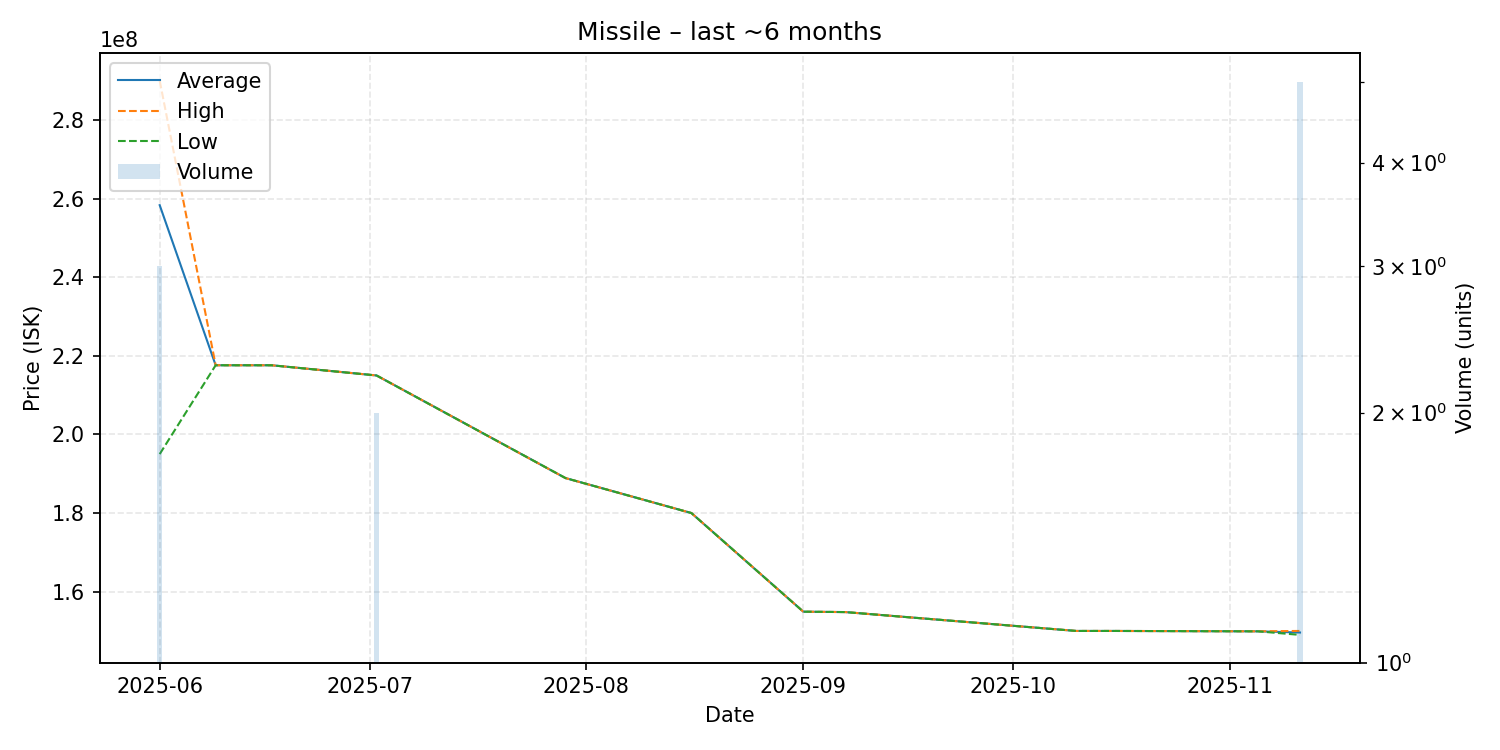

The data file committed next to this chart (first rows):
date, average, highest, lowest, order_count, volume
2025-06-01, 258333333, 290000000, 195000000, 3, 3
2025-06-09, 217600000, 217600000, 217600000, 1, 1
2025-06-17, 217600000, 217600000, 217600000, 1, 1
2025-07-02, 215000000, 215000000, 215000000, 2, 2
2025-07-29, 188900000, 188900000, 188900000, 1, 1
2025-08-16, 180000000, 180000000, 180000000, 1, 1
2025-09-01, 154900000, 154900000, 154900000, 1, 1
2025-09-07, 154800000, 154800000, 154800000, 1, 1
2025-10-10, 150000000, 150000000, 150000000, 1, 1
2025-10-13, 150000000, 150000000, 150000000, 1, 1
2025-10-15, 150000000, 150000000, 150000000, 1, 1
2025-11-05, 149900000, 149900000, 149900000, 1, 1
2025-11-11, 149600000, 150000000, 149000000, 2, 5
